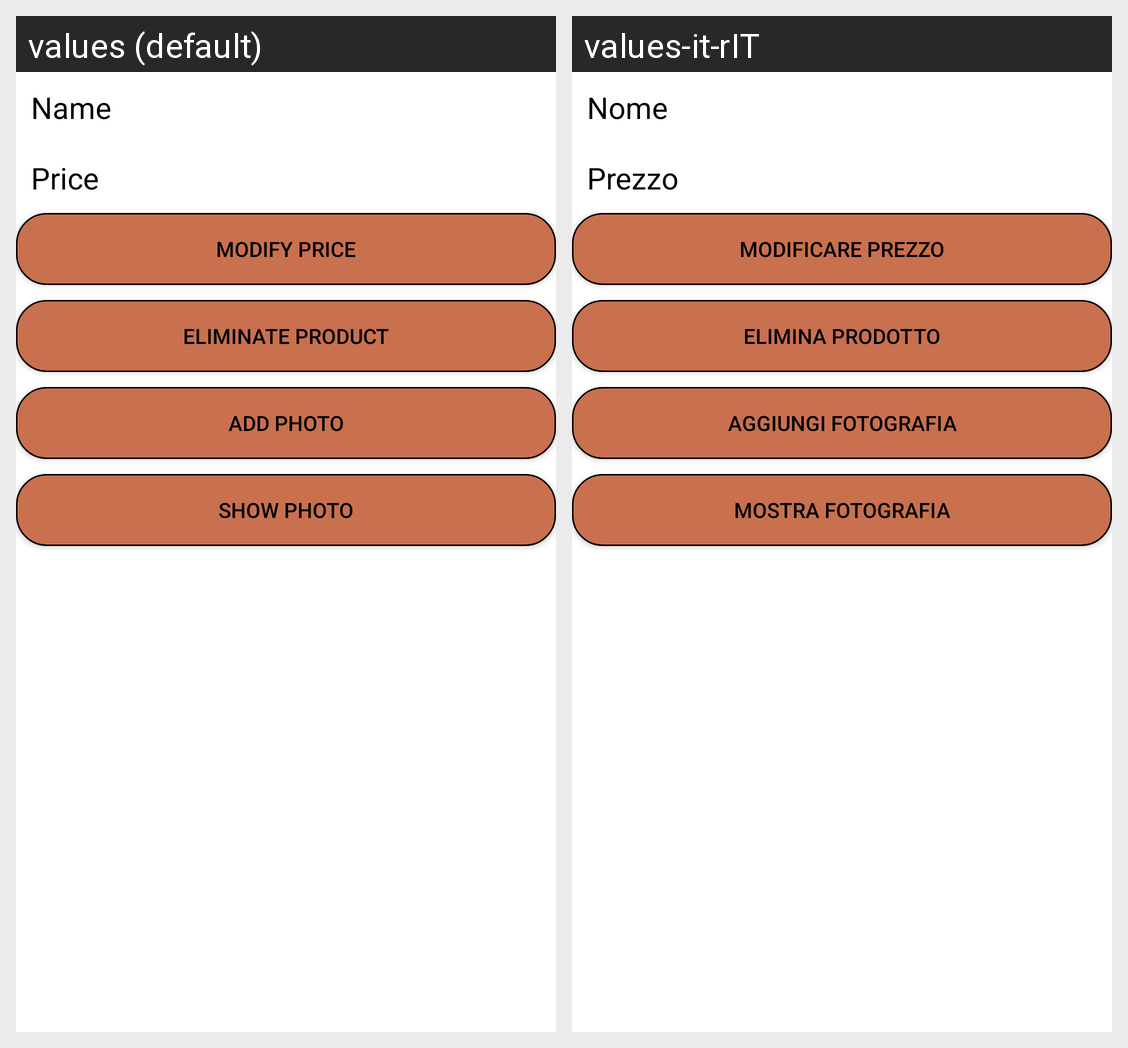

Here is an Android app screen in its default locale and in the app's own translations. Write out the translated-string differences for the strings that appear on this screen.
Android screen res/layout/activity_product_area.xml rendered under 2 locales, left to right: values (default), values-it-rIT. Device: Nexus 5 (rendered at 1080×1920; each locale shown at half size, 540×960, under a caption strip naming it); theme Theme.Magic.
Strings drawn on this screen, with the default value and each locale's value (text and hints the layout hard-codes, and strings that could not be matched under every locale, appear in the picture but are not listed):

card_name
  values: Name
  values-it-rIT: Nome

card_price
  values: Price
  values-it-rIT: Prezzo

modify_price
  values: Modify price
  values-it-rIT: Modificare prezzo

eliminate_product
  values: Eliminate product
  values-it-rIT: Elimina prodotto

add_photo
  values: Add Photo
  values-it-rIT: Aggiungi Fotografia

show_photo
  values: Show Photo
  values-it-rIT: Mostra Fotografia
